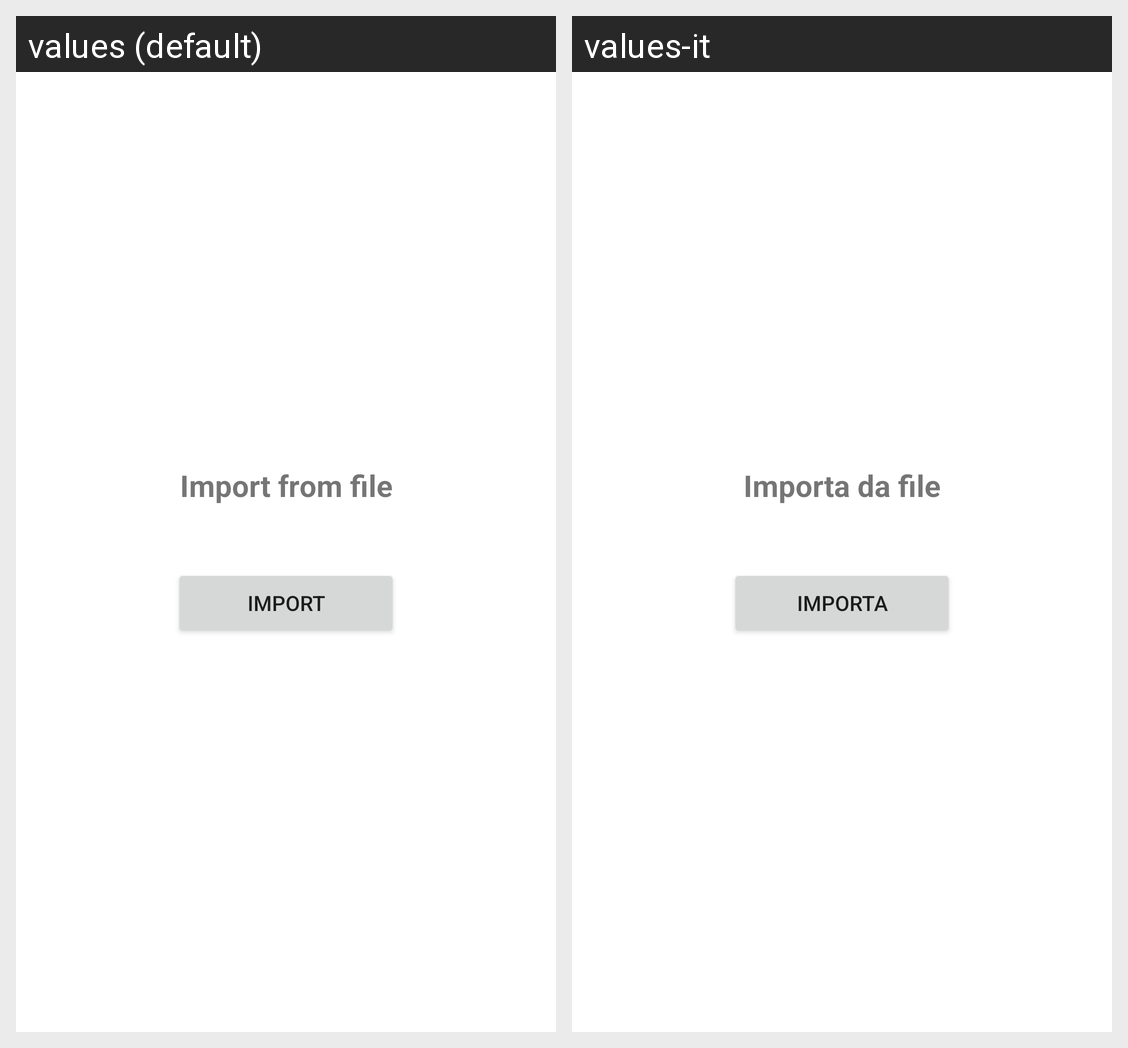

The Android screen above is rendered under two locales of the same app. Produce the string resources it draws, with the default and per-locale values.
Android screen res/layout/activity_import.xml rendered under 2 locales, left to right: values (default), values-it. Device: Nexus 5 (rendered at 1080×1920; each locale shown at half size, 540×960, under a caption strip naming it); theme Theme.WaveMap.
Strings drawn on this screen, with the default value and each locale's value (text and hints the layout hard-codes, and strings that could not be matched under every locale, appear in the picture but are not listed):

file_share_import
  values: Import from file
  values-it: Importa da file

import_measures
  values: Import
  values-it: Importa
